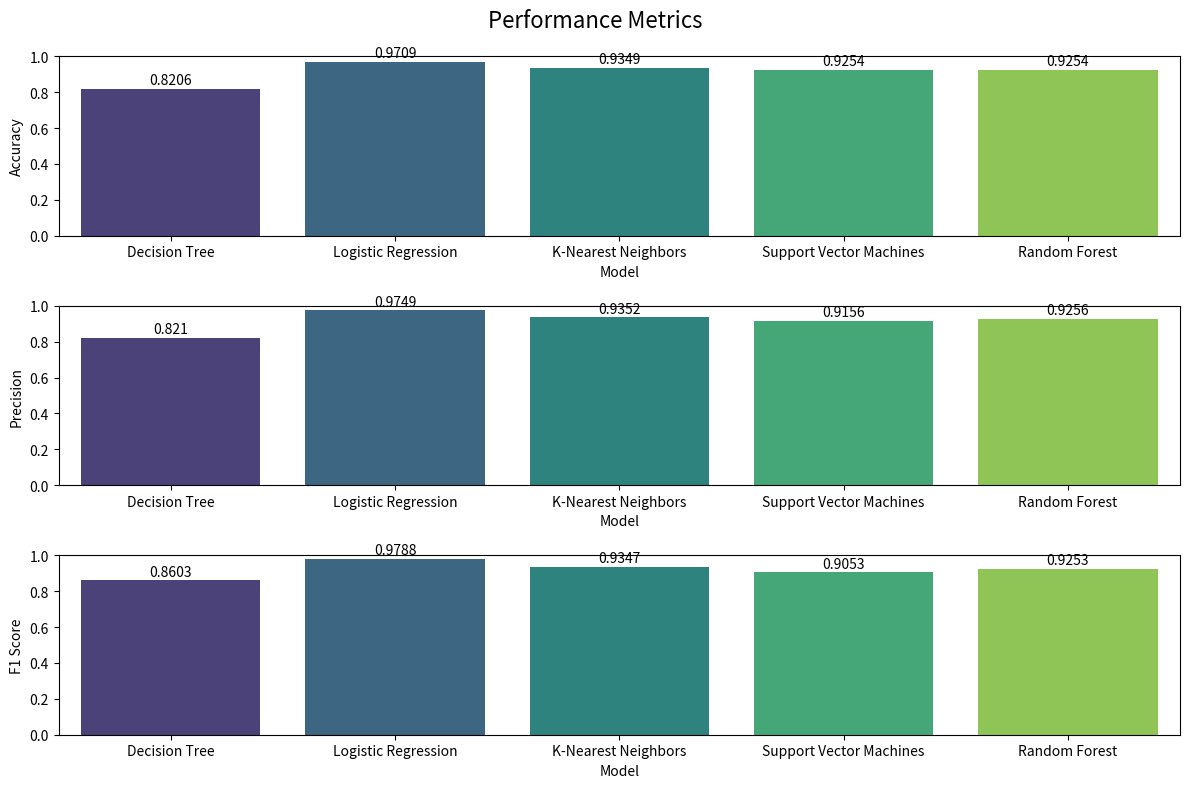

The matplotlib source for this figure:
import matplotlib.pyplot as plt
import seaborn as sns
import pandas as pd

# Karar Ağacı
decision_tree_results = {
    'Model': 'Decision Tree',
    'Accuracy': 0.8206,
    'Precision': 0.8209868520235578,
    'Recall': 0.8206,
    'F1 Score': 0.8602841451511907
}

# Lojistik Regresyon
logistic_regression_results = {
    'Model': 'Logistic Regression',
    'Accuracy': 0.9709,
    'Precision': 0.9748943563777175,
    'Recall': 0.9709,
    'F1 Score': 0.978812400936089
}

# K-En Yakın Komşu
knn_results = {
    'Model': 'K-Nearest Neighbors',
    'Accuracy': 0.9349,
    'Precision': 0.9351942651883611,
    'Recall': 0.9349,
    'F1 Score': 0.9347298321706606
}

# Vektör Makineleri
svm_results = {
    'Model': 'Support Vector Machines',
    'Accuracy': 0.9254,
    'Precision': 0.9155626829011379,
    'Recall': 0.9254,
    'F1 Score': 0.9053450859479441
}

# Rastgele Orman
random_forest_results = {
    'Model': 'Random Forest',
    'Accuracy': 0.9254,
    'Precision': 0.9255626829011379,
    'Recall': 0.9254,
    'F1 Score': 0.9253450859479441
}

# Sonuçları bir liste olarak birleştirme
results = [
    decision_tree_results,
    logistic_regression_results,
    knn_results,
    svm_results,
    random_forest_results
]

# Sonuçları bir veri çerçevesine dönüştürme
results_df = pd.DataFrame(results)

# Grafik çizimini ayarlama
plt.figure(figsize=(12, 8))

# Accuracy
plt.subplot(3, 1, 1)
sns.barplot(x='Model', y='Accuracy', data=results_df, palette='viridis')

plt.ylim(0, 1)  # Accuracy değerleri 0 ile 1 arasında olduğu için y ekseni sınırlarını belirleme
for i, v in enumerate(results_df['Accuracy']):
    plt.text(i, v + 0.01, str(round(v, 4)), ha='center', va='bottom')

# Precision
plt.subplot(3, 1, 2)
sns.barplot(x='Model', y='Precision', data=results_df, palette='viridis')

plt.ylim(0, 1)  # Precision değerleri 0 ile 1 arasında olduğu için y ekseni sınırlarını belirleme
for i, v in enumerate(results_df['Precision']):
    plt.text(i, v + 0.01, str(round(v, 4)), ha='center', va='bottom')

# F1 Score
plt.subplot(3, 1, 3)
sns.barplot(x='Model', y='F1 Score', data=results_df, palette='viridis')

plt.ylim(0, 1)  # F1 Score değerleri 0 ile 1 arasında olduğu için y ekseni sınırlarını belirleme
for i, v in enumerate(results_df['F1 Score']):
    plt.text(i, v + 0.01, str(round(v, 4)), ha='center', va='bottom')

plt.suptitle('Performance Metrics', fontsize=16)  # Grafiklerin en üstüne başlık ekleme
plt.subplots_adjust(top=0.92)  # Başlıkları biraz daha yukarı çekme
plt.tight_layout()  # Alt başlıkların üst üste binmesini önler
plt.show()
